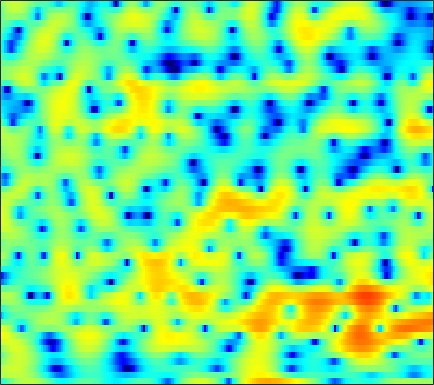

Data behind this chart, as committed beside it:
-4.3755, -3.679, -2.6737, -1.6799, -0.98179, -0.12757, 0.61001, 1.0816, 1.6034, 2.0078, 2.3008, 2.4469, 2.5473, 2.541, 2.4668, 2.2821, 1.9911, 1.7093, 1.2411, 0.67523, 0.016401, -0.53732, -1.3651, -2.2577
2.052, 2.159, 2.306, 2.445, 2.539, 2.638, 2.699, 2.712, 2.677, 2.573, 2.389, 2.195, 1.857, 1.422, 1.028, 0.4119, -0.3131, -0.9277, -1.847, -2.883, -4.034, -4.971, -6.316, -7.752
2.149, 2.391, 2.682, 2.924, 3.068, 3.2, 3.257, 3.246, 3.149, 2.955, 2.654, 2.357, 1.856, 1.23, 0.6715, -0.2009, -1.227, -2.109, -3.45, -5.003, -6.805, -8.351, -10.73, -13.53
-0.3201, 0.4028, 1.236, 1.921, 2.338, 2.767, 3.056, 3.183, 3.229, 3.142, 2.924, 2.677, 2.235, 1.669, 1.164, 0.3821, -0.5098, -1.248, -2.31, -3.453, -4.646, -5.554, -6.724, -7.749
-2.039, -0.8868, 0.3878, 1.399, 1.996, 2.603, 3.015, 3.203, 3.298, 3.226, 3.003, 2.74, 2.268, 1.661, 1.127, 0.3181, -0.5847, -1.304, -2.301, -3.305, -4.274, -4.94, -5.692, -6.215
0.04544, 0.9347, 1.914, 2.677, 3.115, 3.522, 3.747, 3.803, 3.728, 3.489, 3.086, 2.682, 2.008, 1.162, 0.4231, -0.7077, -2.009, -3.096, -4.729, -6.55, -8.59, -10.29, -12.81, -15.36
3.183, 3.454, 3.716, 3.866, 3.901, 3.845, 3.677, 3.482, 3.132, 2.68, 2.116, 1.611, 0.8166, -0.1384, -0.9767, -2.308, -3.94, -5.402, -7.697, -10.36, -13.41, -15.79, -18.47, -19.74
5.135, 4.937, 4.581, 4.125, 3.702, 3.045, 2.289, 1.691, 0.9464, 0.3164, -0.142, -0.3914, -0.6432, -0.9378, -1.26, -1.891, -2.821, -3.743, -5.301, -7.271, -9.507, -11.11, -12.32, -11.76
4.018, 3.69, 3.13, 2.339, 1.542, 0.1287, -1.875, -3.93, -7.801, -12.79, -11.54, -8.053, -4.721, -2.612, -1.568, -0.6582, -0.132, 0.05137, 0.07003, -0.05218, -0.1997, -0.2951, -0.3405, -0.271
-1.949, -1.615, -1.291, -1.187, -1.312, -1.746, -2.49, -3.212, -4.191, -4.748, -4.529, -3.875, -2.687, -1.507, -0.7352, 0.1193, 0.7754, 1.159, 1.539, 1.806, 1.976, 2.057, 2.123, 2.138
-9.296, -6.888, -4.707, -3.307, -2.592, -1.975, -1.606, -1.434, -1.292, -1.155, -0.9933, -0.8246, -0.5749, -0.2576, 0.0002847, 0.3513, 0.6535, 0.8526, 1.112, 1.355, 1.569, 1.705, 1.854, 1.947
-4.386, -3.499, -2.433, -1.56, -1.063, -0.6057, -0.3322, -0.2467, -0.24, -0.3406, -0.4888, -0.6159, -0.7753, -0.9131, -0.9744, -0.9843, -0.9513, -0.8835, -0.7316, -0.5302, -0.2678, -0.005608, 0.3978, 0.8471
0.4491, 0.7327, 1.049, 1.265, 1.36, 1.336, 1.116, 0.8098, 0.2332, -0.571, -1.559, -2.373, -3.454, -4.333, -4.774, -4.974, -4.859, -4.756, -4.745, -4.907, -5.004, -4.789, -3.895, -2.397
1.928, 2.01, 2.083, 2.075, 1.985, 1.748, 1.293, 0.7758, -0.2026, -1.657, -3.772, -6.014, -10.49, -20.01, -24.77, -13.42, -9.579, -8.27, -7.964, -9.149, -12.61, -18.03, -14.84, -7.2
-1.575, -1.512, -1.306, -1.02, -0.8433, -0.6932, -0.6981, -0.8459, -1.277, -1.953, -2.901, -3.741, -4.854, -5.666, -5.921, -5.67, -5.034, -4.593, -4.102, -3.714, -3.337, -2.92, -2.037, -0.7882
-11.11, -10.69, -8.931, -7.014, -5.761, -4.478, -3.578, -3.098, -2.694, -2.484, -2.401, -2.396, -2.408, -2.374, -2.285, -2.107, -1.844, -1.591, -1.183, -0.7321, -0.2246, 0.2041, 0.8289, 1.516
-15.45, -14.59, -11.54, -8.947, -7.458, -5.921, -4.8, -4.162, -3.479, -2.973, -2.551, -2.279, -1.972, -1.69, -1.476, -1.19, -0.8982, -0.6473, -0.2798, 0.1103, 0.5603, 0.9295, 1.447, 1.984
-4.899, -5.072, -5.099, -4.914, -4.763, -4.54, -4.297, -4.107, -3.784, -3.378, -2.92, -2.558, -2.091, -1.712, -1.476, -1.226, -1.031, -0.893, -0.6953, -0.4091, 0.02494, 0.4265, 1.065, 1.744
0.03633, -0.4192, -1.106, -1.922, -2.649, -3.848, -5.164, -5.998, -6.39, -5.671, -4.371, -3.395, -2.318, -1.606, -1.361, -1.373, -1.758, -2.272, -3.085, -3.574, -3.237, -2.34, -0.7164, 0.9044
1.949, 1.609, 0.9302, -0.1834, -1.352, -3.598, -7.147, -11.41, -16.89, -10.23, -5.71, -3.606, -1.886, -0.9903, -0.7579, -1.081, -2.15, -3.574, -6.767, -13.29, -15.04, -8.341, -3.155, 0.01983
-0.2066, 0.1557, 0.2839, 0.0557, -0.3113, -0.9921, -1.744, -2.214, -2.524, -2.356, -1.885, -1.472, -1.006, -0.7846, -0.7658, -0.9796, -1.429, -1.856, -2.444, -2.738, -2.502, -1.945, -0.8548, 0.3377
-1.14, -0.3949, 0.2308, 0.5642, 0.6503, 0.6175, 0.4824, 0.3603, 0.1792, 0.03414, -0.08922, -0.2076, -0.3789, -0.6143, -0.8555, -1.185, -1.524, -1.749, -1.947, -1.93, -1.708, -1.398, -0.8266, -0.1639
0.9049, 1.296, 1.669, 1.884, 1.935, 1.896, 1.756, 1.597, 1.33, 0.9977, 0.6145, 0.2721, -0.2712, -0.8935, -1.454, -2.304, -3.21, -3.872, -4.52, -4.738, -4.352, -3.719, -2.672, -1.578
2.971, 3.071, 3.1, 2.98, 2.82, 2.514, 2.128, 1.8, 1.351, 0.875, 0.3577, -0.04972, -0.7124, -1.574, -2.375, -3.852, -5.959, -8.2, -12.85, -18.51, -13.04, -8.978, -5.385, -2.992
3.888, 3.794, 3.497, 2.97, 2.458, 1.619, 0.6734, -0.04641, -0.8804, -1.422, -1.701, -1.776, -1.858, -2.117, -2.457, -3.185, -4.247, -5.228, -6.501, -7.019, -6.173, -4.886, -3.076, -1.507
4.045, 3.816, 3.219, 2.285, 1.278, -0.5144, -2.958, -5.307, -8.868, -10.11, -7.726, -5.844, -3.971, -2.77, -2.229, -1.804, -1.61, -1.531, -1.394, -1.179, -0.7601, -0.3764, 0.1956, 0.7502
3.793, 3.593, 3.058, 2.19, 1.276, -0.3656, -2.588, -4.619, -7.395, -8.265, -6.689, -5.166, -3.559, -2.433, -1.849, -1.323, -0.9499, -0.7016, -0.3733, 0.01231, 0.4187, 0.7019, 1.048, 1.287
3.056, 3.091, 2.987, 2.666, 2.323, 1.718, 1.005, 0.465, -0.1745, -0.6362, -0.904, -1.052, -1.237, -1.589, -1.922, -2.421, -2.791, -2.822, -2.452, -1.688, -0.8581, -0.2711, 0.3027, 0.5954
1.458, 1.833, 2.23, 2.504, 2.639, 2.741, 2.758, 2.706, 2.543, 2.234, 1.774, 1.265, 0.3108, -1.161, -2.718, -5.813, -10.82, -14.79, -10.35, -5.557, -2.727, -1.337, -0.2344, 0.2292
-1.986, -1.544, -0.9756, -0.2124, 0.4243, 1.297, 2.076, 2.539, 2.957, 3.125, 3.008, 2.718, 2.013, 0.9499, -0.1146, -1.799, -3.459, -4.087, -3.55, -2.103, -0.7257, 0.03645, 0.6093, 0.6635
-8.238, -9.667, -10.65, -8.534, -6.034, -3.129, -0.9578, 0.2722, 1.465, 2.241, 2.646, 2.758, 2.686, 2.438, 2.158, 1.759, 1.442, 1.303, 1.283, 1.378, 1.536, 1.579, 1.482, 1.108
-9.54, -11.32, -12.81, -10.5, -7.821, -4.772, -2.484, -1.196, 0.09319, 0.9582, 1.509, 1.746, 1.898, 1.892, 1.837, 1.726, 1.631, 1.586, 1.569, 1.595, 1.621, 1.617, 1.528, 1.303
-5.062, -4.959, -4.577, -3.899, -3.211, -2.198, -1.227, -0.6058, 0.03696, 0.4485, 0.6519, 0.6698, 0.5554, 0.3138, 0.1123, -0.14, -0.3018, -0.3239, -0.2112, 0.05283, 0.3788, 0.6513, 0.9704, 1.219
-2.464, -1.967, -1.343, -0.7835, -0.3906, 0.06185, 0.4107, 0.5865, 0.6623, 0.5475, 0.2041, -0.2093, -0.984, -1.975, -2.84, -3.991, -4.811, -4.953, -4.404, -3.291, -2.018, -1.117, -0.06131, 0.8101
-0.846, -0.2275, 0.4218, 0.9295, 1.206, 1.44, 1.513, 1.45, 1.198, 0.7178, -0.0439, -0.8239, -2.227, -4.163, -6.165, -10.1, -17.76, -25.79, -13.22, -7.894, -4.663, -2.936, -1.161, 0.1775
0.237, 0.7515, 1.28, 1.644, 1.812, 1.909, 1.849, 1.691, 1.325, 0.7531, -0.03151, -0.7779, -2.006, -3.506, -4.78, -6.521, -7.875, -8.179, -7.413, -5.877, -4.149, -2.935, -1.507, -0.3304
1.239, 1.553, 1.861, 2.024, 2.075, 2.045, 1.91, 1.738, 1.395, 0.9222, 0.3084, -0.2657, -1.143, -2.154, -2.932, -3.919, -4.673, -4.984, -4.941, -4.374, -3.431, -2.587, -1.462, -0.4699
2.282, 2.337, 2.295, 2.172, 2.049, 1.867, 1.697, 1.581, 1.41, 1.177, 0.8016, 0.405, -0.3148, -1.303, -2.242, -3.816, -5.743, -7.236, -8.345, -7.199, -4.835, -3.066, -1.131, 0.2772
1.954, 1.588, 0.8752, 0.03465, -0.5897, -1.179, -1.308, -1.119, -0.6415, -0.1789, 0.1006, 0.1517, -0.1058, -0.7278, -1.529, -3.15, -5.684, -8.485, -12.23, -9.013, -4.372, -1.819, 0.6163, 2.236
-1.678, -2.555, -4.325, -7.015, -9.954, -14.91, -14.33, -10.83, -7.404, -5.242, -3.845, -3.148, -2.595, -2.327, -2.293, -2.38, -2.505, -2.515, -2.196, -1.361, -0.1499, 0.8456, 2.097, 3.125
-4.802, -5.612, -7.087, -9.139, -10.89, -12.9, -13, -11.86, -10.12, -8.699, -7.618, -7.006, -6.235, -5.488, -4.862, -3.963, -3.033, -2.299, -1.302, -0.2746, 0.7568, 1.5, 2.414, 3.186
-5.992, -6.41, -7.094, -7.848, -8.414, -9.012, -9.392, -9.608, -9.884, -10.28, -10.94, -11.45, -11.68, -10.71, -9.273, -7.045, -4.921, -3.497, -1.836, -0.4141, 0.8048, 1.599, 2.52, 3.287
-6.861, -7.172, -7.622, -7.948, -8.127, -8.315, -8.53, -8.802, -9.428, -10.64, -12.93, -15.86, -24.75, -20.43, -13.91, -8.923, -5.679, -3.849, -1.913, -0.3876, 0.858, 1.649, 2.548, 3.299
-8.304, -9.242, -10.41, -10.8, -10.3, -9.128, -7.996, -7.347, -6.886, -6.862, -7.112, -7.377, -7.472, -6.845, -5.941, -4.489, -3.044, -2.075, -0.9444, 0.0208, 0.8784, 1.477, 2.205, 2.858
-7.939, -10.33, -16.56, -25.09, -14.82, -8.922, -5.67, -4.064, -2.634, -1.73, -1.179, -0.9311, -0.6679, -0.4773, -0.368, -0.2792, -0.2716, -0.3261, -0.4145, -0.3941, -0.17, 0.1571, 0.7514, 1.399
-2.422, -2.88, -3.356, -3.291, -2.687, -1.417, -0.05039, 0.8658, 1.859, 2.575, 3.003, 3.17, 3.166, 2.885, 2.478, 1.625, 0.31, -1.038, -3.379, -5.938, -6.836, -5.787, -3.823, -2.423
0.2745, 0.4036, 0.5995, 0.8852, 1.176, 1.681, 2.239, 2.639, 3.117, 3.469, 3.662, 3.68, 3.477, 2.997, 2.413, 1.26, -0.4458, -2.217, -5.471, -9.736, -11.62, -9.649, -7.107, -6.018
0.2758, 0.4122, 0.584, 0.8019, 0.9886, 1.275, 1.601, 1.858, 2.184, 2.456, 2.639, 2.679, 2.597, 2.325, 1.974, 1.295, 0.3911, -0.4043, -1.531, -2.544, -3.254, -3.573, -3.851, -4.195
-0.8146, -0.8844, -0.9732, -0.9922, -0.9335, -0.7544, -0.4391, -0.1258, 0.3416, 0.8208, 1.249, 1.507, 1.764, 1.882, 1.873, 1.734, 1.469, 1.205, 0.7888, 0.3372, -0.09931, -0.4139, -0.8349, -1.248
-2.532, -3.08, -3.846, -4.515, -4.806, -4.73, -4.154, -3.478, -2.425, -1.364, -0.3938, 0.2566, 0.993, 1.571, 1.9, 2.213, 2.379, 2.418, 2.364, 2.2, 1.941, 1.706, 1.317, 0.8623
-4.234, -5.604, -8.028, -11.33, -14.08, -14.66, -11.24, -8.729, -6.041, -3.924, -2.187, -1.071, 0.1798, 1.219, 1.865, 2.555, 3.055, 3.312, 3.51, 3.547, 3.417, 3.206, 2.792, 2.203
-4.285, -5.738, -8.258, -11.43, -13.79, -14.54, -12.41, -10.51, -8.168, -6.02, -4.032, -2.664, -1.001, 0.4287, 1.341, 2.343, 3.116, 3.553, 3.953, 4.152, 4.154, 4.008, 3.618, 2.974
-2.981, -3.88, -5.319, -6.907, -8.124, -9.675, -11.08, -11.85, -11.74, -9.85, -7.092, -5.098, -2.797, -0.9493, 0.1788, 1.392, 2.334, 2.89, 3.446, 3.804, 3.98, 3.991, 3.804, 3.38
-1.773, -2.312, -3.263, -4.527, -5.743, -7.959, -11.24, -15.11, -20.78, -13.91, -8.697, -6.13, -3.681, -1.952, -0.976, 0.036, 0.8379, 1.354, 1.972, 2.512, 2.946, 3.191, 3.377, 3.374
-1.059, -1.082, -1.27, -1.704, -2.186, -3.006, -3.893, -4.455, -4.747, -4.401, -3.648, -3.052, -2.413, -2.07, -1.998, -2.032, -2.027, -1.818, -1.164, -0.1826, 0.8466, 1.517, 2.25, 2.744
-1.418, -0.5648, 0.2396, 0.7058, 0.8697, 0.9177, 0.8124, 0.7022, 0.5324, 0.3328, 0.05664, -0.25, -0.9501, -2.122, -3.456, -6.135, -10.07, -12.15, -8.927, -4.902, -2.137, -0.7048, 0.6195, 1.466
-1.951, -0.4376, 0.9653, 1.886, 2.339, 2.696, 2.836, 2.825, 2.666, 2.356, 1.86, 1.334, 0.368, -0.9915, -2.34, -4.593, -7.035, -7.983, -6.873, -4.681, -2.874, -1.887, -1.076, -0.691
-0.1094, 0.7506, 1.673, 2.331, 2.674, 2.945, 3.055, 3.03, 2.885, 2.62, 2.231, 1.849, 1.242, 0.5218, -0.06536, -0.8499, -1.523, -1.873, -2.101, -2.157, -2.218, -2.378, -2.87, -3.767
